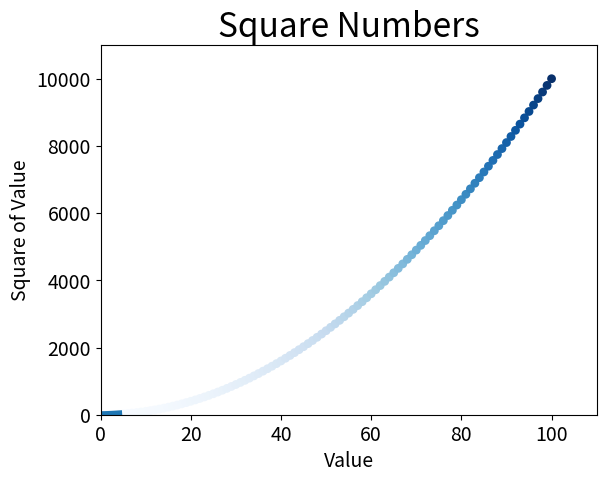

Python code for this plot:
# -*- coding:utf-8 -*-
import matplotlib.pyplot as plt


def curve():
    squares = [1, 4, 9, 16, 25]
    plt.plot(squares, linewidth=5)

    plt.title("Square Numbers", fontsize=24)
    plt.xlabel("Value", fontsize=14)
    plt.ylabel("Square of Value", fontsize=14)

    plt.tick_params(axis='both', labelsize=12)
    plt.show()

def scattered_point():
    x_values = list(range(1, 101))  # 区分list()和range()
    y_values = [x ** 2 for x in x_values]

    plt.scatter(x_values, y_values, c=y_values, cmap=plt.cm.Blues, edgecolors='none', s=40)
    plt.title("Square Numbers", fontsize=24)
    plt.xlabel("Value", fontsize=14)
    plt.ylabel("Square of Value", fontsize=14)
    plt.tick_params(axis="both", labelsize=14)
    plt.axis([0, 110, 0, 11000])
    plt.show()
    #需要注释show()函数才能够打印成功
    # plt.savefig('squares_plot.png', bbox_inches='tight')


if __name__ == "__main__":
    curve()
    scattered_point()